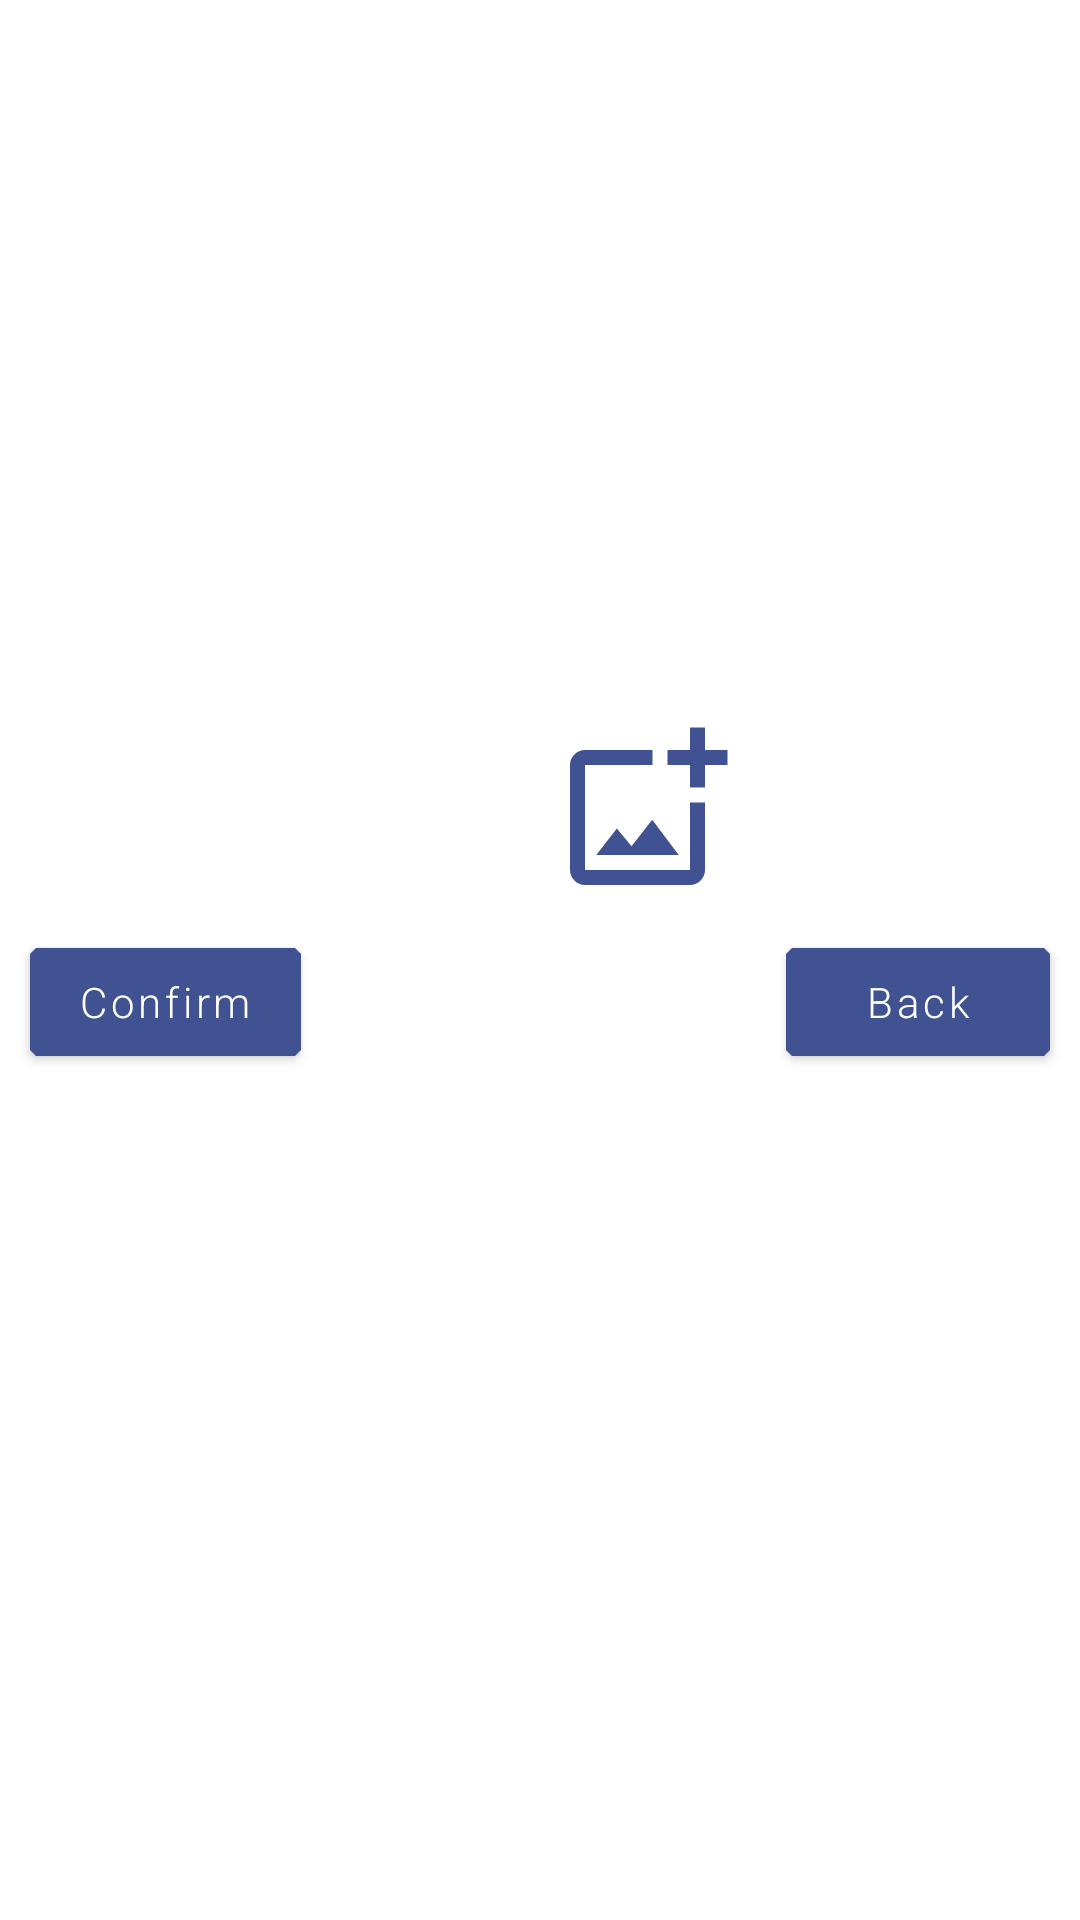

Produce the Android XML layout that renders to this screen, including the resource entries it uses.
<!-- AndroidManifest.xml: application theme Theme.Finalapp -->
<!-- res/layout/dialog_fragment_change_picture.xml -->
<?xml version="1.0" encoding="utf-8"?>
<LinearLayout xmlns:android="http://schemas.android.com/apk/res/android"
    android:layout_width="match_parent"
    android:layout_height="match_parent"
    xmlns:app="http://schemas.android.com/apk/res-auto">

    <RelativeLayout
        android:layout_width="match_parent"
        android:layout_height="match_parent">

        <com.google.android.material.imageview.ShapeableImageView
            android:id="@+id/dialog_fragment_change_picture_user_picture_iv"
            android:layout_width="200dp"
            android:layout_height="200dp"
            android:layout_alignParentTop="true"
            android:layout_centerHorizontal="true"
            android:layout_marginTop="20dp"
            android:layout_marginBottom="20dp" />

        <com.google.android.material.imageview.ShapeableImageView
            android:id="@+id/dialog_fragment_change_picture_camera_iv"
            android:layout_width="60dp"
            android:layout_height="60dp"
            android:layout_below="@id/dialog_fragment_change_picture_user_picture_iv"
            android:layout_alignEnd="@id/dialog_fragment_change_picture_space"
            android:layout_marginEnd="10dp"
            android:src="@drawable/outline_add_a_photo_24"
            app:tint="?attr/colorSecondary"/>

        <Space
            android:id="@+id/dialog_fragment_change_picture_space"
            android:layout_width="10dp"
            android:layout_height="10dp"
            android:layout_below="@id/dialog_fragment_change_picture_user_picture_iv"
            android:layout_centerHorizontal="true" />

        <com.google.android.material.imageview.ShapeableImageView
            android:id="@+id/dialog_fragment_change_picture_file_iv"
            android:layout_width="60dp"
            android:layout_height="60dp"
            android:layout_below="@id/dialog_fragment_change_picture_user_picture_iv"
            android:layout_toEndOf="@id/dialog_fragment_change_picture_space"
            app:tint="?attr/colorSecondary"
            android:src="@drawable/outline_add_photo_alternate_24" />

        <com.google.android.material.button.MaterialButton
            android:id="@+id/dialog_fragment_change_picture_confirm_btn"
            android:layout_width="wrap_content"
            android:layout_height="wrap_content"
            android:layout_below="@id/dialog_fragment_change_picture_file_iv"
            android:layout_alignParentStart="true"
            android:layout_margin="10dp"
            android:text="@string/confirm" />

        <com.google.android.material.button.MaterialButton
            android:id="@+id/dialog_fragment_change_picture_back_btn"
            android:layout_width="wrap_content"
            android:layout_height="wrap_content"
            android:layout_below="@id/dialog_fragment_change_picture_file_iv"
            android:layout_alignParentEnd="true"
            android:layout_centerHorizontal="true"
            android:layout_margin="10dp"
            android:layout_marginBottom="30dp"
            android:text="@string/back" />

    </RelativeLayout>
</LinearLayout>
<!-- resources referenced by this layout -->
<resources>
  <!-- drawable outline_add_photo_alternate_24 (drawable-v24) -->
  <vector xmlns:android="http://schemas.android.com/apk/res/android"
      android:width="24dp"
      android:height="24dp"
      android:viewportWidth="24"
      android:viewportHeight="24"
      android:tint="?attr/colorSecondary">
    <path
        android:fillColor="@android:color/white"
        android:pathData="M18,20L4,20L4,6h9L13,4L4,4c-1.1,0 -2,0.9 -2,2v14c0,1.1 0.9,2 2,2h14c1.1,0 2,-0.9 2,-2v-9h-2v9zM10.21,16.83l-1.96,-2.36L5.5,18h11l-3.54,-4.71zM20,4L20,1h-2v3h-3c0.01,0.01 0,2 0,2h3v2.99c0.01,0.01 2,0 2,0L20,6h3L23,4h-3z"/>
  </vector>
  <string name="back">Back</string>
  <string name="confirm">Confirm</string>
  <style name="Theme.Finalapp" parent="Theme.MaterialComponents.DayNight.NoActionBar">
          
          <item name="colorPrimary">@color/green</item>
          <item name="colorPrimaryVariant">@color/green_dark</item>
          <item name="colorOnPrimary">@color/black</item>
          
          <item name="colorSecondary">@color/blue</item>
          <item name="colorSecondaryVariant">@color/blue_light</item>
          <item name="colorOnSecondary">@color/white</item>
          
          <item name="android:statusBarColor" tools:targetApi="l">?attr/colorPrimaryVariant</item>
          
          <item name="background">@color/white</item>
          <item name="fontFamily">sans-serif-light</item>
  
          <item name="shapeAppearanceSmallComponent">@style/ShapeAppearance.Finalapp.SmallComponent</item>
          <item name="materialButtonStyle">@style/materialButtonStyle.Finalapp</item>
  
      </style>
  <color name="green">#80c683</color>
  <color name="green_dark">#509556</color>
  <color name="black">#FF000000</color>
  <color name="blue">#405291</color>
  <color name="blue_light">#707ec2</color>
  <color name="white">#FFFFFFFF</color>
  <style name="ShapeAppearance.Finalapp.SmallComponent" parent="ShapeAppearance.MaterialComponents.SmallComponent">
          <item name="cornerFamily">cut</item>
          <item name="cornerSize">2dp</item>
          <item name="textAllCaps">false</item>
      </style>
  <style name="materialButtonStyle.Finalapp" parent="Widget.MaterialComponents.Button">
          <item name="textAllCaps">false</item>
          <item name="backgroundTint">?attr/colorSecondary</item>
          <item name="android:textColor">?attr/colorOnSecondary</item>
      </style>
</resources>
